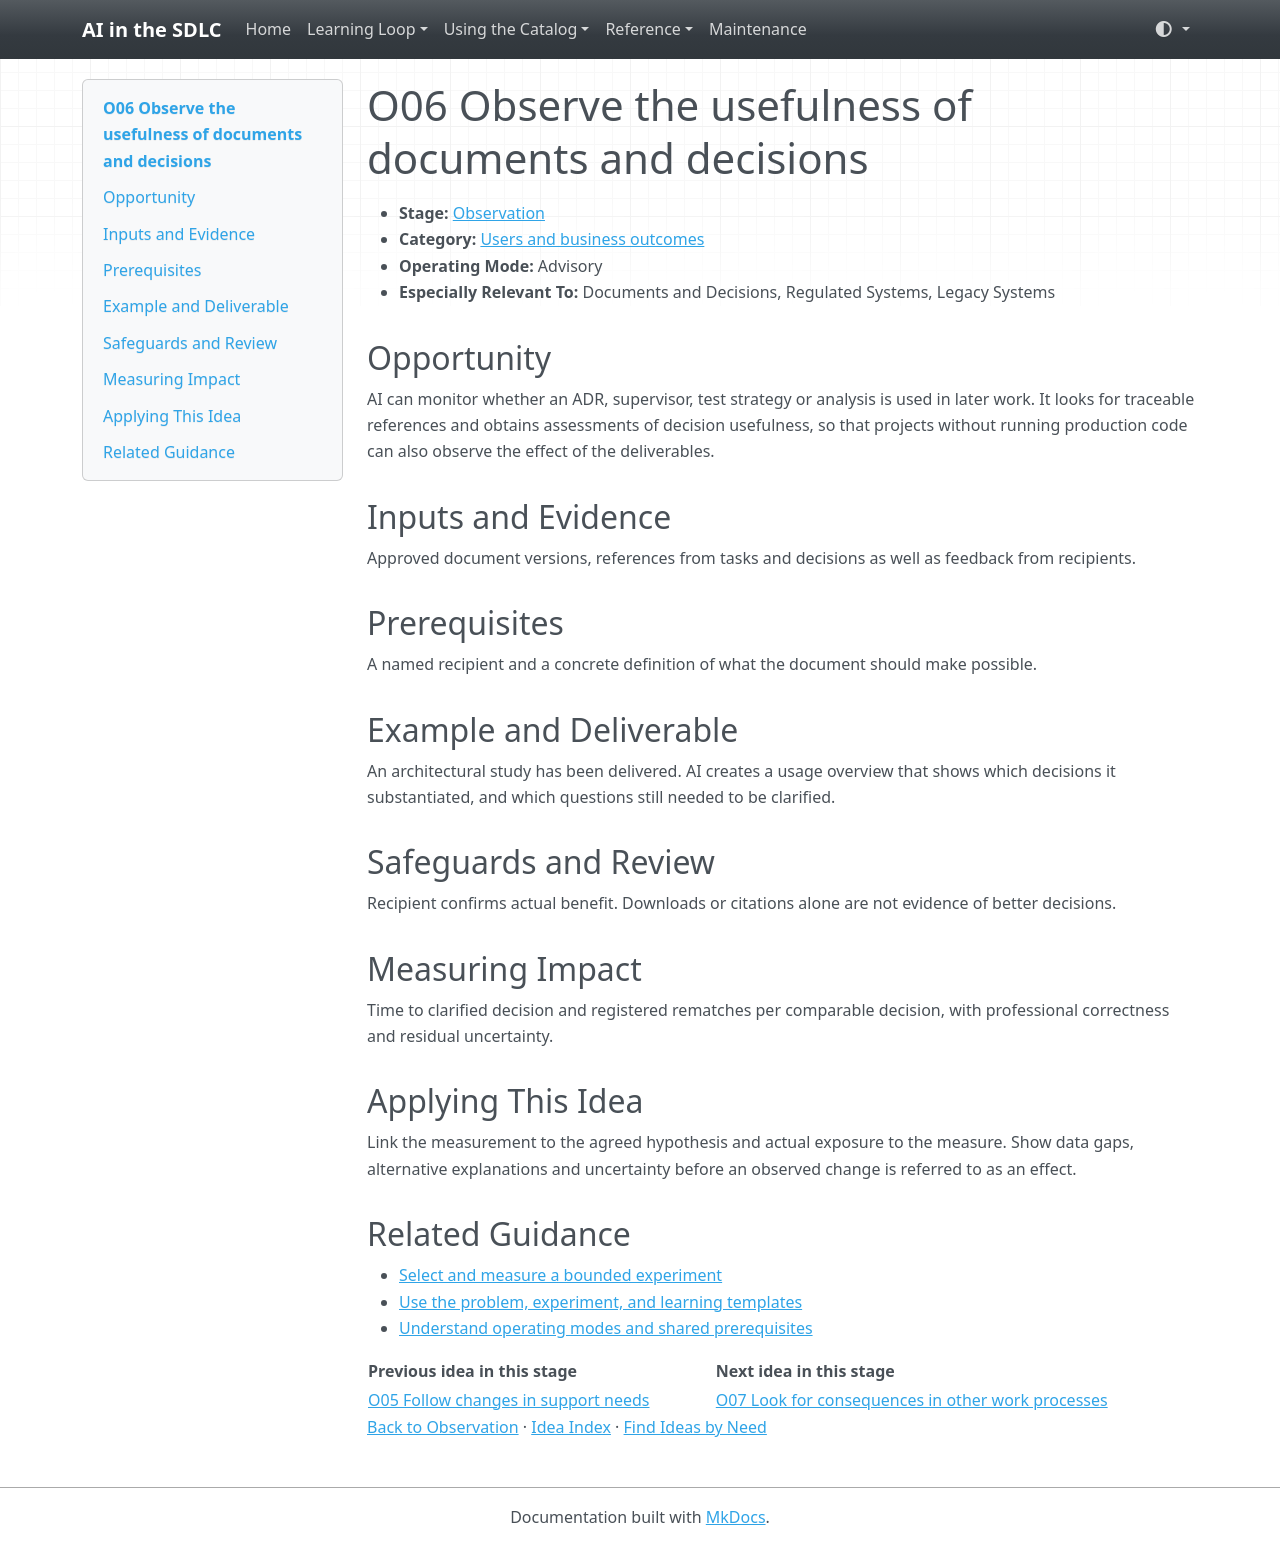

repository: grove/ai-sdlc · page: ideas/O06/index.html · generator: mkdocs

# O06 Observe the usefulness of documents and decisions

<a id="o06"></a>

- **Stage:** [Observation](../stages/observation.md)
- **Category:** [Users and business outcomes](../stages/observation.md#o-category-1)
- **Operating Mode:** Advisory
- **Especially Relevant To:** Documents and Decisions, Regulated Systems, Legacy Systems

## Opportunity

AI can monitor whether an ADR, supervisor, test strategy or analysis is used in later work. It looks for traceable references and obtains assessments of decision usefulness, so that projects without running production code can also observe the effect of the deliverables.

## Inputs and Evidence

Approved document versions, references from tasks and decisions as well as feedback from recipients.

## Prerequisites

A named recipient and a concrete definition of what the document should make possible.

## Example and Deliverable

An architectural study has been delivered. AI creates a usage overview that shows which decisions it substantiated, and which questions still needed to be clarified.

## Safeguards and Review

Recipient confirms actual benefit. Downloads or citations alone are not evidence of better decisions.

## Measuring Impact

Time to clarified decision and registered rematches per comparable decision, with professional correctness and residual uncertainty.

## Applying This Idea

Link the measurement to the agreed hypothesis and actual exposure to the measure. Show data gaps, alternative explanations and uncertainty before an observed change is referred to as an effect.

## Related Guidance

- [Select and measure a bounded experiment](../guides/impact-measurement.md)
- [Use the problem, experiment, and learning templates](../templates.md)
- [Understand operating modes and shared prerequisites](../guides/how-to-use.md)

| Previous idea in this stage | Next idea in this stage |
| --- | --- |
| [O05 Follow changes in support needs](O05.md) | [O07 Look for consequences in other work processes](O07.md) |

[Back to Observation](../stages/observation.md) · [Idea Index](../idea-index.md) · [Find Ideas by Need](../guides/find-by-need.md)
